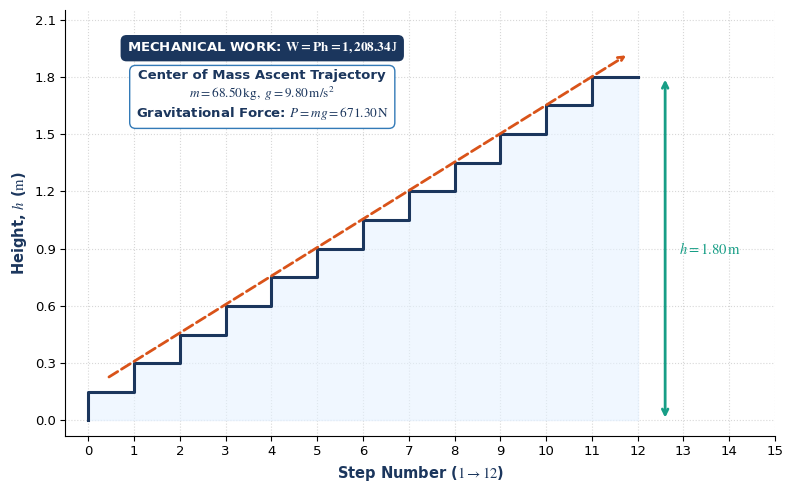

The script that saved this image:
import matplotlib.pyplot as plt
import numpy as np

# Cấu hình phông chữ Times New Roman và bộ ký hiệu toán học chuẩn LaTeX (STIX)
plt.rcParams['font.family'] = 'serif'
plt.rcParams['font.serif'] = ['Times New Roman']
plt.rcParams['mathtext.fontset'] = 'stix'

# Khởi tạo dữ liệu 12 bậc thang (mỗi bậc 0.15m)
steps = np.arange(0, 13)
heights = steps * 0.15

fig, ax = plt.subplots(figsize=(8, 5), dpi=300)

# 1. Vẽ đường bậc thang và tô màu vùng dưới
ax.step(steps, heights, where='pre', color='#1B365D', linewidth=2.2, zorder=3)
ax.fill_between(steps, heights, step='pre', color='#E6F2FF', alpha=0.6, zorder=2)

# 2. Mũi tên nét đứt màu cam (Quỹ đạo khối tâm)
ax.annotate('', xy=(11.8, 1.92), xytext=(0.4, 0.22),
            arrowprops=dict(arrowstyle='->', color='#D95319', lw=2, ls='--'), zorder=4)

# 3. Khung chữ thông số vật lý (Chuẩn LaTeX: biến in nghiêng, đơn vị in đứng)
bbox_orange = dict(boxstyle='round,pad=0.45', facecolor='white', edgecolor='#337AB7', lw=1)
text_box_3 = (
    "Center of Mass Ascent Trajectory\n"
    r"$m = 68.50\,\mathrm{kg},\ g = 9.80\,\mathrm{m/s^2}$" + "\n"
    r"Gravitational Force: $P = mg = 671.30\,\mathrm{N}$"
)
ax.text(3.8, 1.7, text_box_3,
        fontsize=9.5, fontweight='bold', color='#1B365D', ha='center', va='center',
        rotation=0, bbox=bbox_orange, zorder=5)

# 4. Khung chữ nền xanh đậm phía trên (Dùng \mathbf cho công thức in đậm trên nền tối)
bbox_dark = dict(boxstyle='round,pad=0.45', facecolor='#1B365D', edgecolor='none')
text_box_4 = r"MECHANICAL WORK: $\mathbf{W = Ph = 1,208.34\,\mathrm{J}}$"
ax.text(3.8, 1.95, text_box_4,
        fontsize=9.5, fontweight='bold', color='white', ha='center', va='center',
        bbox=bbox_dark, zorder=5)

# 5. Mũi tên 2 đầu màu xanh ngọc bên phải
ax.annotate('', xy=(12.6, 1.80), xytext=(12.6, 0.0),
            arrowprops=dict(arrowstyle='<->', color='#179E86', lw=2), zorder=4)
ax.text(12.9, 0.9, r"$h = 1.80\,\mathrm{m}$",
        fontsize=10.5, fontweight='bold', color='#179E86', va='center')

# 6. Định dạng trục và lưới
ax.set_xlabel(r"Step Number ($1 \rightarrow 12$)", fontsize=10.5, fontweight='bold', color='#1B365D')
ax.set_ylabel(r"Height, $h$ ($\mathrm{m}$)", fontsize=10.5, fontweight='bold', color='#1B365D')

ax.set_xlim(-0.5, 15)
ax.set_ylim(-0.08, 2.15)
ax.set_xticks(np.arange(0, 16, 1))
ax.set_yticks(np.arange(0.0, 2.15, 0.3))
ax.tick_params(axis='both', which='major', labelsize=9.5)

ax.grid(True, linestyle=':', alpha=0.5, color='#B0B0B0', zorder=1)
ax.spines['top'].set_visible(False)
ax.spines['right'].set_visible(False)

plt.tight_layout()

# Xuất file PNG nét cao hoặc SVG (vector không vỡ nét khi zoom trong Word)
plt.savefig('staircase_schematic.svg', format='svg', bbox_inches='tight')
plt.savefig('staircase_schematic.png', dpi=300, bbox_inches='tight')
